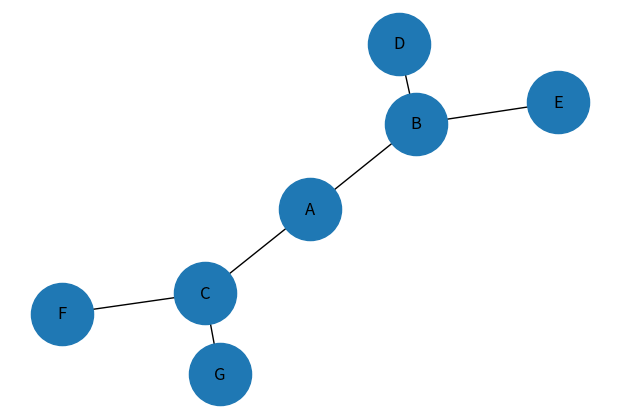

Write Python code to recreate this figure.
import matplotlib.pyplot as plt
import networkx as nx

G = nx.Graph()

G.add_edges_from([
    ("A", "B"),
    ("A", "C"),
    ("B", "D"),
    ("B", "E"),
    ("C", "F"),
    ("C", "G")
])
print("Urutan DFS tanpa batas:")
for edge in nx.dfs_edges(G, source="A"):
    print(edge)
print("\nUrutan DFS dengan depth_limit=2:")
for edge in nx.dfs_edges(G, source="A", depth_limit=2):
    print(edge)
pos = nx.spring_layout(G, seed=42)
plt.figure(figsize=(6, 4))
nx.draw(
    G,
    pos,
    with_labels=True,
    node_size=2000,
    font_size=12
)
